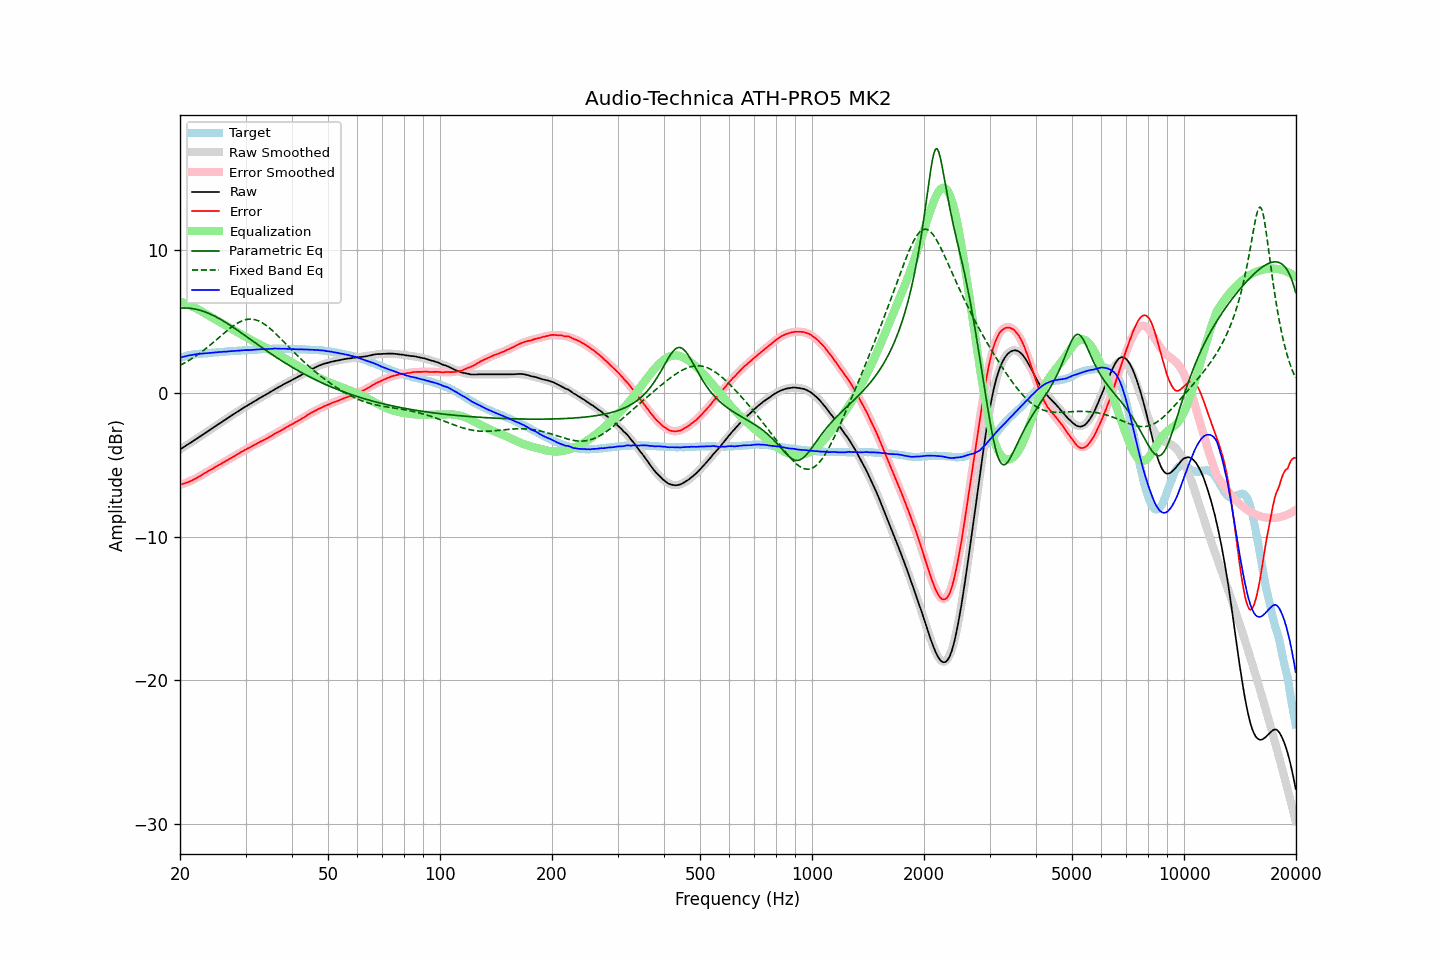

Source data for this figure (header and first rows):
frequency, raw, error, smoothed, error_smoothed, equalization, parametric_eq, fixed_band_eq, equalized_raw, equalized_smoothed, target
20.00, -3.92, -6.37, -3.92, -6.40, 6.40, 5.93, 1.94, 2.48, 2.48, 2.46
20.20, -3.85, -6.34, -3.85, -6.36, 6.36, 5.94, 2.00, 2.51, 2.51, 2.50
20.40, -3.78, -6.31, -3.77, -6.32, 6.32, 5.94, 2.06, 2.54, 2.54, 2.54
20.61, -3.71, -6.27, -3.70, -6.27, 6.27, 5.94, 2.12, 2.56, 2.57, 2.57
20.81, -3.63, -6.23, -3.63, -6.23, 6.23, 5.94, 2.19, 2.60, 2.60, 2.61
21.02, -3.56, -6.20, -3.56, -6.18, 6.18, 5.93, 2.25, 2.62, 2.62, 2.65
21.23, -3.49, -6.15, -3.49, -6.13, 6.13, 5.92, 2.32, 2.64, 2.64, 2.67
21.44, -3.42, -6.10, -3.41, -6.08, 6.08, 5.91, 2.39, 2.67, 2.67, 2.68
21.66, -3.34, -6.04, -3.34, -6.03, 6.03, 5.90, 2.46, 2.69, 2.69, 2.70
21.87, -3.26, -5.98, -3.27, -5.97, 5.97, 5.88, 2.54, 2.71, 2.71, 2.71
22.09, -3.20, -5.93, -3.19, -5.92, 5.92, 5.85, 2.61, 2.72, 2.72, 2.73
22.31, -3.12, -5.87, -3.12, -5.86, 5.86, 5.83, 2.69, 2.74, 2.74, 2.74
22.54, -3.05, -5.80, -3.05, -5.80, 5.80, 5.80, 2.77, 2.75, 2.75, 2.75
22.76, -2.98, -5.74, -2.97, -5.73, 5.73, 5.77, 2.85, 2.76, 2.76, 2.76
22.99, -2.90, -5.66, -2.90, -5.67, 5.67, 5.73, 2.93, 2.77, 2.77, 2.76
23.22, -2.83, -5.60, -2.82, -5.60, 5.60, 5.69, 3.02, 2.78, 2.78, 2.77
23.45, -2.75, -5.52, -2.75, -5.54, 5.54, 5.65, 3.11, 2.79, 2.79, 2.78
23.69, -2.68, -5.47, -2.67, -5.47, 5.47, 5.61, 3.20, 2.79, 2.80, 2.79
23.92, -2.60, -5.39, -2.60, -5.40, 5.40, 5.56, 3.29, 2.81, 2.81, 2.80
24.16, -2.53, -5.34, -2.52, -5.34, 5.34, 5.51, 3.38, 2.81, 2.81, 2.82
24.40, -2.44, -5.28, -2.45, -5.27, 5.27, 5.46, 3.47, 2.83, 2.82, 2.84
24.65, -2.38, -5.21, -2.37, -5.21, 5.21, 5.41, 3.57, 2.83, 2.83, 2.83
24.89, -2.29, -5.14, -2.30, -5.14, 5.14, 5.35, 3.66, 2.85, 2.84, 2.84
25.14, -2.23, -5.08, -2.22, -5.08, 5.08, 5.29, 3.76, 2.85, 2.85, 2.85
25.39, -2.14, -5.01, -2.15, -5.01, 5.01, 5.23, 3.86, 2.87, 2.86, 2.86
25.65, -2.08, -4.96, -2.08, -4.95, 4.95, 5.16, 3.96, 2.87, 2.87, 2.88
25.91, -2.01, -4.89, -2.00, -4.89, 4.89, 5.10, 4.05, 2.88, 2.88, 2.88
26.16, -1.92, -4.81, -1.93, -4.82, 4.82, 5.03, 4.15, 2.90, 2.89, 2.89
26.43, -1.86, -4.75, -1.85, -4.76, 4.76, 4.97, 4.24, 2.90, 2.90, 2.90
26.69, -1.79, -4.69, -1.78, -4.69, 4.69, 4.90, 4.34, 2.91, 2.91, 2.91
26.96, -1.71, -4.63, -1.71, -4.63, 4.63, 4.82, 4.43, 2.92, 2.92, 2.92
27.23, -1.64, -4.57, -1.63, -4.56, 4.56, 4.75, 4.52, 2.92, 2.93, 2.93
27.50, -1.56, -4.50, -1.56, -4.49, 4.49, 4.68, 4.60, 2.94, 2.94, 2.94
27.77, -1.49, -4.43, -1.48, -4.43, 4.43, 4.60, 4.69, 2.94, 2.94, 2.94
28.05, -1.42, -4.37, -1.41, -4.36, 4.36, 4.53, 4.76, 2.95, 2.95, 2.96
28.33, -1.34, -4.29, -1.34, -4.30, 4.30, 4.45, 4.84, 2.96, 2.96, 2.96
28.62, -1.27, -4.23, -1.27, -4.23, 4.23, 4.37, 4.90, 2.97, 2.97, 2.97
28.90, -1.20, -4.17, -1.19, -4.17, 4.17, 4.30, 4.96, 2.97, 2.98, 2.97
29.19, -1.12, -4.09, -1.12, -4.11, 4.11, 4.22, 5.02, 2.99, 2.98, 2.97
29.48, -1.05, -4.05, -1.05, -4.04, 4.04, 4.14, 5.06, 3.00, 2.99, 3.00
29.78, -0.98, -3.97, -0.98, -3.98, 3.98, 4.06, 5.10, 3.00, 3.00, 3.00
30.08, -0.91, -3.91, -0.91, -3.92, 3.92, 3.98, 5.13, 3.01, 3.00, 3.01
30.38, -0.85, -3.85, -0.85, -3.85, 3.85, 3.90, 5.15, 3.01, 3.01, 3.00
30.68, -0.79, -3.81, -0.78, -3.79, 3.79, 3.82, 5.16, 3.01, 3.01, 3.02
30.99, -0.72, -3.74, -0.71, -3.73, 3.73, 3.74, 5.17, 3.02, 3.02, 3.02
31.30, -0.65, -3.67, -0.64, -3.67, 3.67, 3.66, 5.16, 3.03, 3.03, 3.03
31.61, -0.59, -3.62, -0.58, -3.61, 3.61, 3.58, 5.14, 3.03, 3.04, 3.03
31.93, -0.52, -3.56, -0.51, -3.56, 3.56, 3.50, 5.12, 3.04, 3.04, 3.04
32.24, -0.45, -3.48, -0.45, -3.50, 3.50, 3.42, 5.08, 3.05, 3.05, 3.04
32.57, -0.38, -3.43, -0.38, -3.44, 3.44, 3.34, 5.04, 3.06, 3.06, 3.06
32.89, -0.31, -3.37, -0.32, -3.38, 3.38, 3.26, 4.98, 3.07, 3.06, 3.06
33.22, -0.25, -3.32, -0.25, -3.32, 3.32, 3.18, 4.92, 3.07, 3.07, 3.07
33.55, -0.19, -3.26, -0.18, -3.26, 3.26, 3.11, 4.85, 3.07, 3.08, 3.08
33.89, -0.13, -3.21, -0.12, -3.20, 3.20, 3.03, 4.78, 3.07, 3.08, 3.08
34.23, -0.06, -3.15, -0.05, -3.14, 3.14, 2.95, 4.70, 3.08, 3.09, 3.09
34.57, 0.00, -3.09, 0.01, -3.08, 3.08, 2.87, 4.61, 3.08, 3.09, 3.10
34.92, 0.07, -3.02, 0.08, -3.02, 3.02, 2.80, 4.51, 3.09, 3.10, 3.09
35.27, 0.14, -2.96, 0.14, -2.96, 2.96, 2.72, 4.42, 3.10, 3.10, 3.10
35.62, 0.21, -2.89, 0.21, -2.89, 2.89, 2.65, 4.31, 3.11, 3.10, 3.11
35.97, 0.28, -2.82, 0.27, -2.83, 2.83, 2.57, 4.21, 3.12, 3.11, 3.10
... 635 more rows
